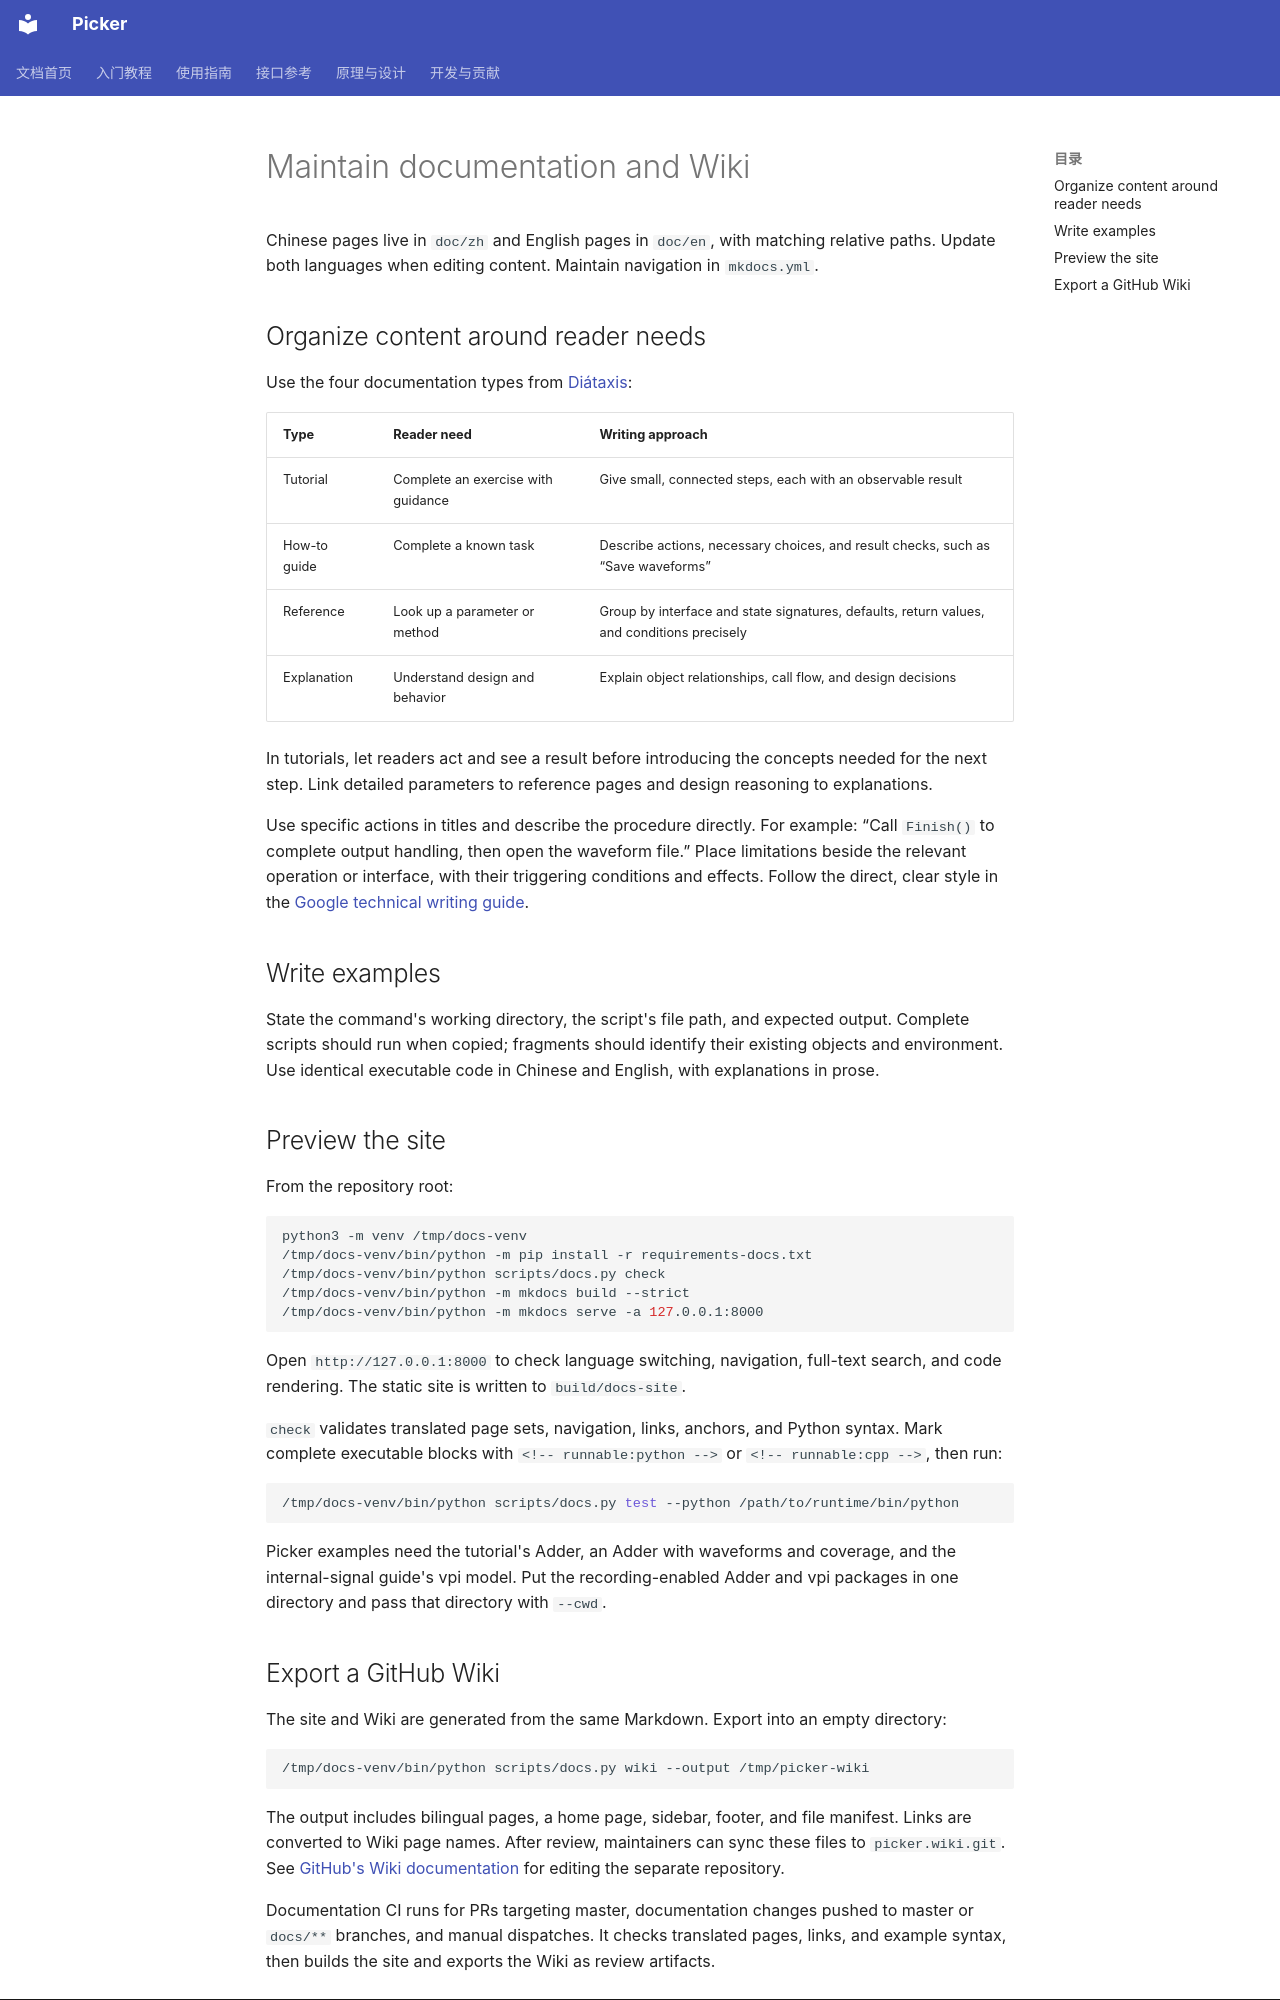

repository: XS-MLVP/picker · page: en/development/documentation/index.html · generator: mkdocs

# Maintain documentation and Wiki

Chinese pages live in `doc/zh` and English pages in `doc/en`, with matching relative paths. Update both languages when editing content. Maintain navigation in `mkdocs.yml`.

## Organize content around reader needs

Use the four documentation types from [Diátaxis](https://diataxis.fr/):

| Type | Reader need | Writing approach |
| --- | --- | --- |
| Tutorial | Complete an exercise with guidance | Give small, connected steps, each with an observable result |
| How-to guide | Complete a known task | Describe actions, necessary choices, and result checks, such as “Save waveforms” |
| Reference | Look up a parameter or method | Group by interface and state signatures, defaults, return values, and conditions precisely |
| Explanation | Understand design and behavior | Explain object relationships, call flow, and design decisions |

In tutorials, let readers act and see a result before introducing the concepts needed for the next step. Link detailed parameters to reference pages and design reasoning to explanations.

Use specific actions in titles and describe the procedure directly. For example: “Call `Finish()` to complete output handling, then open the waveform file.” Place limitations beside the relevant operation or interface, with their triggering conditions and effects. Follow the direct, clear style in the [Google technical writing guide](https://developers.google.com/style/highlights).

## Write examples

State the command's working directory, the script's file path, and expected output. Complete scripts should run when copied; fragments should identify their existing objects and environment. Use identical executable code in Chinese and English, with explanations in prose.

## Preview the site

From the repository root:

```sh
python3 -m venv /tmp/docs-venv
/tmp/docs-venv/bin/python -m pip install -r requirements-docs.txt
/tmp/docs-venv/bin/python scripts/docs.py check
/tmp/docs-venv/bin/python -m mkdocs build --strict
/tmp/docs-venv/bin/python -m mkdocs serve -a 127.0.0.1:8000
```

Open `http://127.0.0.1:8000` to check language switching, navigation, full-text search, and code rendering. The static site is written to `build/docs-site`.

`check` validates translated page sets, navigation, links, anchors, and Python syntax. Mark complete executable blocks with `<!-- runnable:python -->` or `<!-- runnable:cpp -->`, then run:

```sh
/tmp/docs-venv/bin/python scripts/docs.py test --python /path/to/runtime/bin/python
```

Picker examples need the tutorial's Adder, an Adder with waveforms and coverage, and the internal-signal guide's vpi model. Put the recording-enabled Adder and vpi packages in one directory and pass that directory with `--cwd`.
